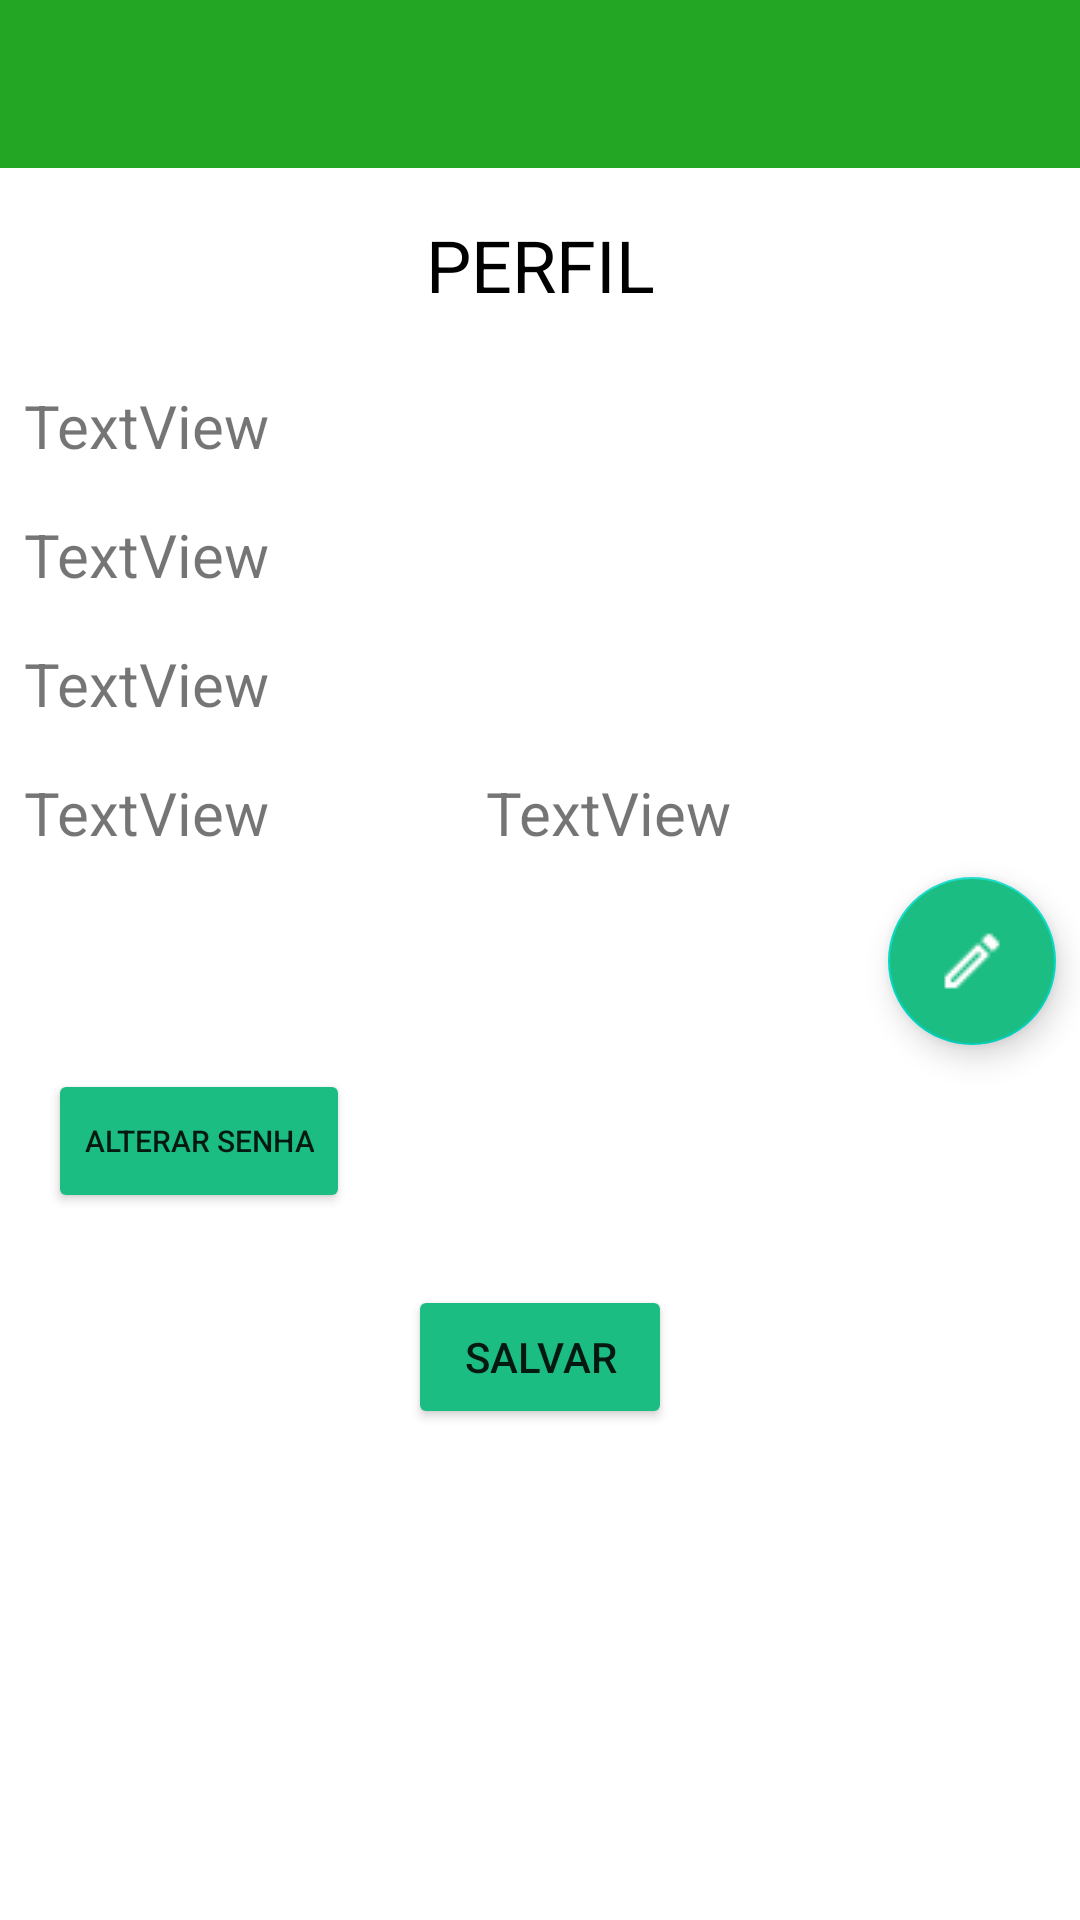

Produce the Android XML layout that renders to this screen, including the resource entries it uses.
<!-- AndroidManifest.xml: application theme Theme.Select -->
<!-- res/layout/perfil.xml -->
<?xml version="1.0" encoding="utf-8"?>
<ScrollView xmlns:app="http://schemas.android.com/apk/res-auto"
    xmlns:tools="http://schemas.android.com/tools"
    android:layout_height="match_parent"
    android:layout_width="match_parent"
    xmlns:android="http://schemas.android.com/apk/res/android">

    <androidx.constraintlayout.widget.ConstraintLayout
        android:layout_width="match_parent"
        android:layout_height="match_parent"
        tools:context=".Perfil_Activity">


        <androidx.appcompat.widget.Toolbar
            android:id="@+id/tbPerfil"
            android:layout_width="match_parent"
            android:layout_height="wrap_content"
            android:background="#22A623"
            android:isScrollContainer="false"
            android:minHeight="?attr/actionBarSize"
            android:theme="?attr/actionBarTheme"
            app:layout_constraintEnd_toEndOf="parent"
            app:layout_constraintStart_toStartOf="parent"
            app:layout_constraintTop_toTopOf="parent" />

        <ImageView
            android:id="@+id/imageView9"
            android:layout_width="50dp"
            android:layout_height="50dp"
            android:layout_marginStart="4dp"
            android:layout_marginTop="4dp"
            android:layout_marginBottom="4dp"
            app:layout_constraintBottom_toBottomOf="@+id/tbPerfil"
            app:layout_constraintStart_toStartOf="parent"
            app:layout_constraintTop_toTopOf="parent"
            app:srcCompat="@drawable/logo" />

        <TextView
            android:id="@+id/tvPerfilNome"
            android:layout_width="0dp"
            android:layout_height="wrap_content"
            android:layout_marginStart="8dp"
            android:layout_marginTop="24dp"
            android:layout_marginEnd="8dp"
            android:text="TextView"
            android:textSize="20dp"
            app:layout_constraintEnd_toEndOf="parent"
            app:layout_constraintStart_toStartOf="parent"
            app:layout_constraintTop_toBottomOf="@+id/textView30" />

        <TextView
            android:id="@+id/tvPerfilEmail"
            android:layout_width="0dp"
            android:layout_height="wrap_content"
            android:layout_marginStart="8dp"
            android:layout_marginTop="16dp"
            android:layout_marginEnd="8dp"
            android:text="TextView"
            android:textSize="20dp"
            app:layout_constraintEnd_toEndOf="parent"
            app:layout_constraintHorizontal_bias="1.0"
            app:layout_constraintStart_toStartOf="parent"
            app:layout_constraintTop_toBottomOf="@+id/tvPerfilCpf" />


        <TextView
            android:id="@+id/tvPerfilTelefone"
            android:layout_width="190dp"
            android:layout_height="wrap_content"
            android:layout_marginStart="8dp"
            android:layout_marginTop="16dp"
            android:text="TextView"
            android:textSize="20dp"
            app:layout_constraintStart_toStartOf="parent"
            app:layout_constraintTop_toBottomOf="@+id/tvPerfilEmail" />

        <TextView
            android:id="@+id/tvPerfilDataNasc"
            android:layout_width="190dp"
            android:layout_height="wrap_content"
            android:layout_marginTop="16dp"
            android:layout_marginEnd="8dp"
            android:text="TextView"
            android:textSize="20dp"
            app:layout_constraintEnd_toEndOf="parent"
            app:layout_constraintTop_toBottomOf="@+id/tvPerfilEmail" />

        <TextView
            android:id="@+id/tvPerfilCpf"
            android:layout_width="0dp"
            android:layout_height="wrap_content"
            android:layout_marginStart="8dp"
            android:layout_marginTop="16dp"
            android:layout_marginEnd="8dp"
            android:text="TextView"
            android:textSize="20sp"
            app:layout_constraintEnd_toEndOf="parent"
            app:layout_constraintStart_toStartOf="parent"
            app:layout_constraintTop_toBottomOf="@+id/tvPerfilNome" />

        <Button
            android:id="@+id/btnPerfilAlterarSenha"
            android:layout_width="wrap_content"
            android:layout_height="wrap_content"
            android:layout_marginStart="16dp"
            android:layout_marginTop="8dp"
            android:backgroundTint="#1CBD82"
            android:text="Alterar senha"
            android:textSize="10sp"
            app:layout_constraintStart_toStartOf="parent"
            app:layout_constraintTop_toBottomOf="@+id/btnPerfilEditar" />

        <Button
            android:id="@+id/btnPerfilSalvar"
            android:layout_width="wrap_content"
            android:layout_height="wrap_content"
            android:layout_gravity="center"
            android:layout_marginStart="8dp"
            android:layout_marginTop="24dp"
            android:layout_marginEnd="8dp"
            android:backgroundTint="#1CBD82"
            android:text="Salvar"
            app:layout_constraintEnd_toEndOf="parent"
            app:layout_constraintStart_toStartOf="parent"
            app:layout_constraintTop_toBottomOf="@+id/btnPerfilAlterarSenha" />

        <com.google.android.material.floatingactionbutton.FloatingActionButton
            android:id="@+id/btnPerfilEditar"
            android:layout_width="wrap_content"
            android:layout_height="wrap_content"
            android:layout_marginTop="8dp"
            android:layout_marginEnd="8dp"
            android:backgroundTint="#1CBD82"
            android:clickable="true"
            app:layout_constraintEnd_toEndOf="parent"
            app:layout_constraintTop_toBottomOf="@+id/tvPerfilDataNasc"
            app:srcCompat="@drawable/editar" />

        <TextView
            android:id="@+id/textView30"
            android:layout_width="wrap_content"
            android:layout_height="wrap_content"
            android:layout_marginStart="8dp"
            android:layout_marginTop="16dp"
            android:layout_marginEnd="8dp"
            android:text="PERFIL"
            android:textColor="@color/black"
            android:textSize="24sp"
            app:layout_constraintEnd_toEndOf="parent"
            app:layout_constraintStart_toStartOf="parent"
            app:layout_constraintTop_toBottomOf="@+id/tbPerfil" />


    </androidx.constraintlayout.widget.ConstraintLayout>


</ScrollView>
<!-- resources referenced by this layout -->
<resources>
  <!-- drawable editar: png bitmap (drawable-v24, 415 bytes) -->
  <!-- drawable logo: png bitmap (mipmap-mdpi, 5097 bytes) -->
  <style name="Theme.Select" parent="Theme.MaterialComponents.DayNight.NoActionBar">
          
          <item name="colorPrimary">@color/purple_500</item>
          <item name="colorPrimaryVariant">#1CBD82</item>
          <item name="colorOnPrimary">@color/white</item>
          
          <item name="colorSecondary">@color/teal_200</item>
          <item name="colorSecondaryVariant">@color/teal_700</item>
          <item name="colorOnSecondary">@color/white</item>
          
          <item name="android:statusBarColor" tools:targetApi="l">?attr/colorPrimaryVariant</item>
          
      </style>
  <!-- not gathered from this repository: default colours our renderer supplied (Android Studio template values) -->
  <color name="purple_500">#FF6200EE</color>
  <color name="teal_200">#FF03DAC5</color>
  <color name="teal_700">#FF018786</color>
  <color name="black">#FF000000</color>
  <color name="white">#FFFFFFFF</color>
</resources>
